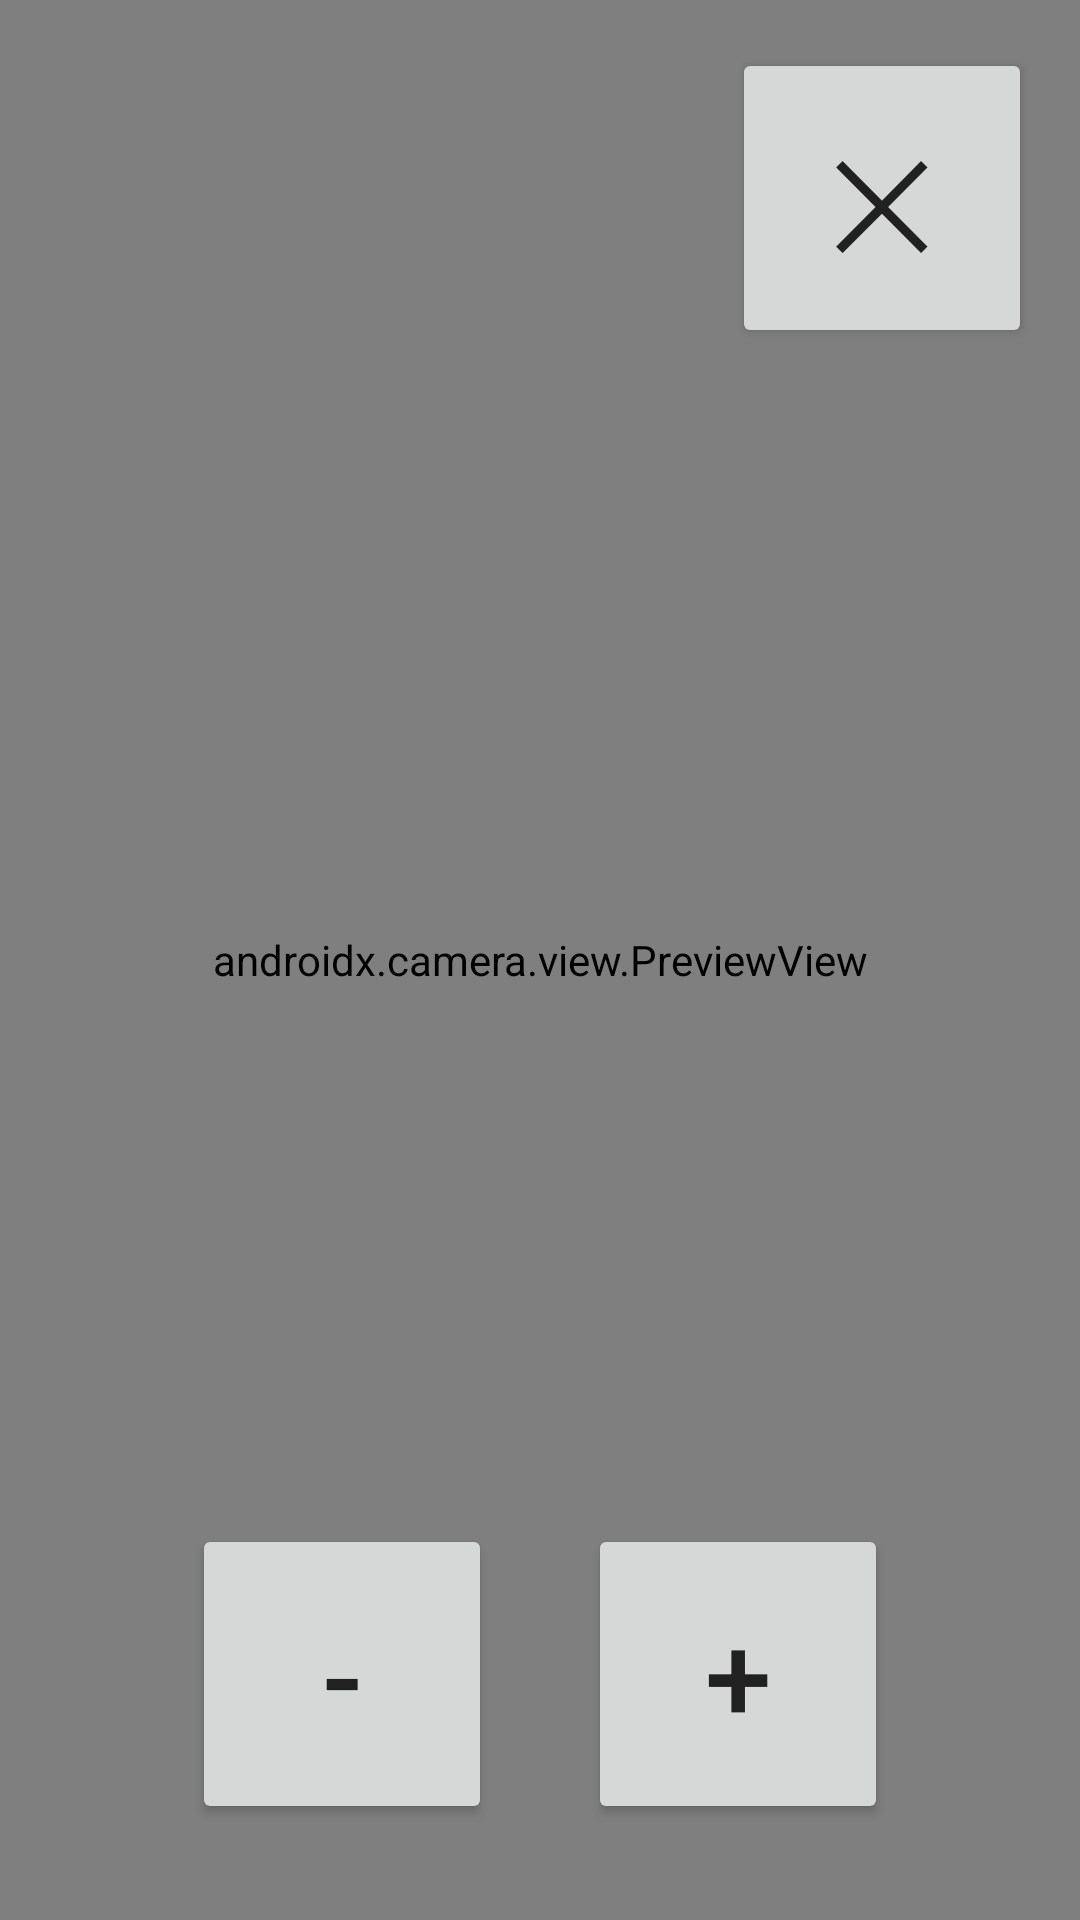

Here is an Android app screen rendered from its layout file. Give the layout XML and the strings, colors and styles it references.
<!-- AndroidManifest.xml: application theme Theme.Quick88 -->
<!-- res/layout/activity_magnifier.xml -->
<?xml version="1.0" encoding="utf-8"?>
<androidx.constraintlayout.widget.ConstraintLayout xmlns:android="http://schemas.android.com/apk/res/android"
    xmlns:app="http://schemas.android.com/apk/res-auto"
    android:layout_width="match_parent"
    android:layout_height="match_parent"
    android:background="#000000">

    <androidx.camera.view.PreviewView
        android:id="@+id/viewFinderMag"
        android:layout_width="match_parent"
        android:layout_height="match_parent" />

    <Button
        android:id="@+id/btnExitMag"
        android:layout_width="100dp"
        android:layout_height="100dp"
        android:layout_margin="16dp"
        android:text="✕"
        android:textSize="40sp"
        app:cornerRadius="50dp"
        app:layout_constraintEnd_toEndOf="parent"
        app:layout_constraintTop_toTopOf="parent" />

    <LinearLayout
        android:layout_width="match_parent"
        android:layout_height="wrap_content"
        android:layout_marginBottom="32dp"
        android:orientation="horizontal"
        android:gravity="center"
        app:layout_constraintBottom_toBottomOf="parent">

        <Button
            android:id="@+id/btnZoomOutMag"
            android:layout_width="100dp"
            android:layout_height="100dp"
            android:text="-"
            android:textSize="40sp"
            app:cornerRadius="50dp"/>

        <Button
            android:id="@+id/btnZoomInMag"
            android:layout_width="100dp"
            android:layout_height="100dp"
            android:layout_marginStart="32dp"
            android:text="+"
            android:textSize="40sp"
            app:cornerRadius="50dp"/>
    </LinearLayout>

</androidx.constraintlayout.widget.ConstraintLayout>
<!-- resources referenced by this layout -->
<resources>
  <style name="Theme.Quick88" parent="Theme.Material3.Light.NoActionBar">
          <item name="android:windowBackground">@color/bg_light</item>
          <item name="android:textColorPrimary">@color/text_light</item>
      </style>
  <color name="bg_light">#F5F5F5</color>
  <color name="text_light">#212121</color>
</resources>
